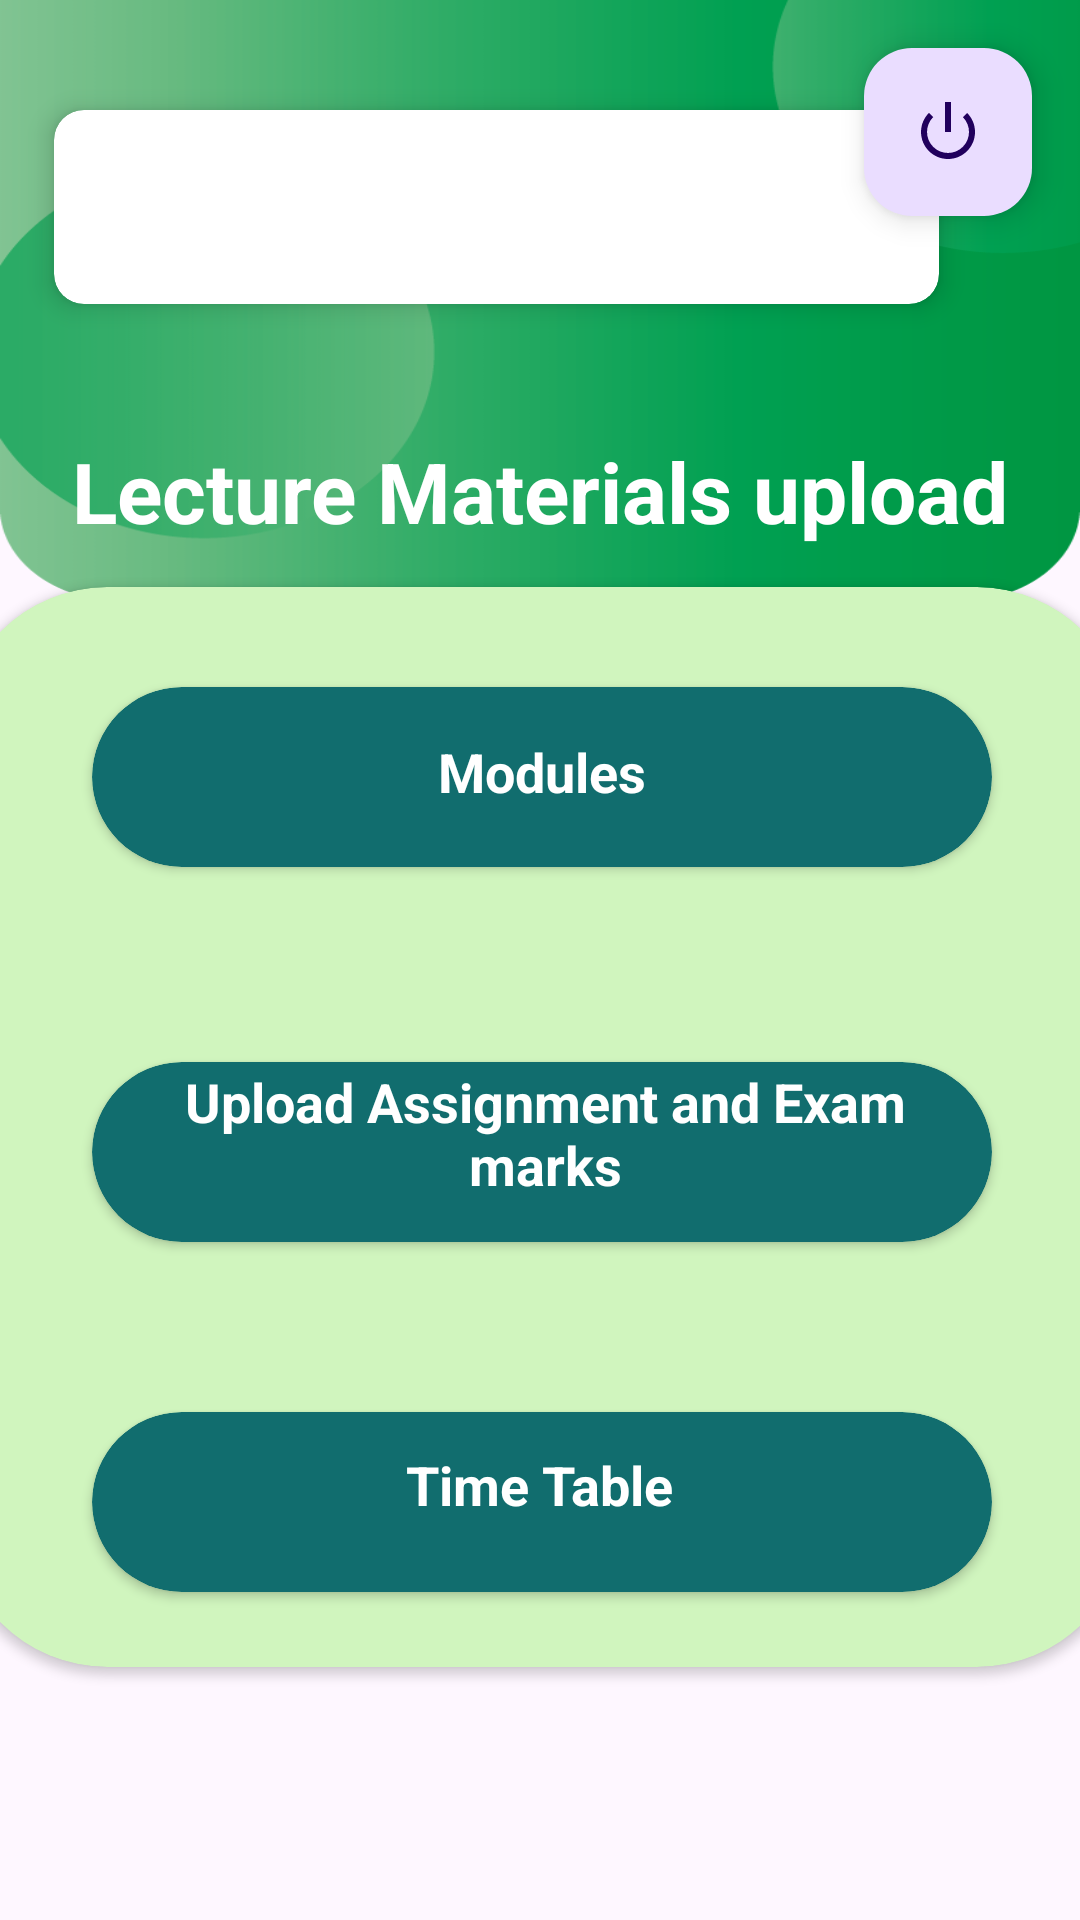

Write the Android layout XML for this screen, with the resource values it uses.
<!-- AndroidManifest.xml: application theme Theme.LMS_system -->
<!-- res/layout/activity_teacher_dashboard.xml -->
<?xml version="1.0" encoding="utf-8"?>
<androidx.constraintlayout.widget.ConstraintLayout xmlns:android="http://schemas.android.com/apk/res/android"
    xmlns:app="http://schemas.android.com/apk/res-auto"
    xmlns:tools="http://schemas.android.com/tools"
    android:layout_width="match_parent"
    android:layout_height="match_parent"
    tools:context=".Home">

    <androidx.constraintlayout.widget.ConstraintLayout
        android:id="@+id/constraintLayout"
        android:layout_width="match_parent"
        android:layout_height="200dp"
        app:layout_constraintEnd_toEndOf="parent"
        app:layout_constraintStart_toStartOf="parent"
        app:layout_constraintTop_toTopOf="parent">

        <ImageView
            android:id="@+id/imageView2"
            android:layout_width="wrap_content"
            android:layout_height="wrap_content"
            android:scaleType="fitXY"
            app:layout_constraintBottom_toBottomOf="parent"
            app:layout_constraintEnd_toEndOf="parent"
            app:layout_constraintHorizontal_bias="0.0"
            app:layout_constraintStart_toStartOf="parent"
            app:layout_constraintTop_toTopOf="parent"
            app:layout_constraintVertical_bias="0.0"
            app:srcCompat="@drawable/home"
            tools:ignore="ContentDescription" />

        <com.google.android.material.floatingactionbutton.FloatingActionButton
            android:id="@+id/floatingActionButton"
            android:layout_width="wrap_content"
            android:layout_height="wrap_content"
            android:layout_marginTop="16dp"
            android:layout_marginEnd="16dp"
            android:clickable="true"
            app:layout_constraintEnd_toEndOf="parent"
            app:layout_constraintTop_toTopOf="parent"
            app:srcCompat="@android:drawable/ic_lock_power_off" />

        <RelativeLayout
            android:id="@+id/searchRl"
            android:layout_width="331dp"
            android:layout_height="110dp"
            app:layout_constraintBottom_toBottomOf="parent"
            app:layout_constraintStart_toStartOf="parent"
            app:layout_constraintTop_toTopOf="@+id/imageView2"
            app:layout_constraintVertical_bias="0.177"
            tools:ignore="MissingConstraints">

            <androidx.cardview.widget.CardView
                android:layout_width="350dp"
                android:layout_height="86dp"
                android:layout_marginHorizontal="10dp"
                android:layout_marginTop="10dp"
                app:cardBackgroundColor="@color/white"
                app:cardCornerRadius="10dp"
                app:cardElevation="5dp"
                app:cardUseCompatPadding="true">

                <RelativeLayout
                    android:layout_width="307dp"
                    android:layout_height="wrap_content" />

                <TextView
                    android:id="@+id/textView4"
                    android:layout_width="276dp"
                    android:layout_height="51dp"
                    android:layout_margin="5dp"
                    android:textColor="#07910D"
                    android:textSize="20sp"
                    android:textStyle="bold" />


            </androidx.cardview.widget.CardView>

        </RelativeLayout>

        <TextView
            android:id="@+id/materialUpload"
            android:layout_width="350dp"
            android:layout_height="50dp"
            android:layout_margin="5dp"
            android:background="@color/blue"
            android:text="Lecture Materials upload"
            android:textAlignment="center"
            android:textColor="@color/white"
            android:textSize="28dp"
            android:textStyle="bold"
            app:layout_constraintBottom_toBottomOf="parent"
            app:layout_constraintEnd_toEndOf="parent"
            app:layout_constraintStart_toStartOf="parent" />


    </androidx.constraintlayout.widget.ConstraintLayout>

    <androidx.constraintlayout.widget.ConstraintLayout
        android:layout_width="409dp"
        android:layout_height="529dp"
        app:layout_constraintBottom_toBottomOf="parent"
        app:layout_constraintEnd_toEndOf="parent"
        app:layout_constraintStart_toStartOf="parent"
        tools:ignore="MissingConstraints">


        <androidx.cardview.widget.CardView
            android:layout_width="390dp"
            android:layout_height="360dp"
            app:cardBackgroundColor="#D0F5BE"
            app:cardCornerRadius="50dp"
            app:layout_constraintBottom_toBottomOf="parent"
            app:layout_constraintEnd_toEndOf="parent"
            app:layout_constraintStart_toStartOf="parent"
            app:layout_constraintTop_toTopOf="parent">


            <androidx.constraintlayout.widget.ConstraintLayout
                android:layout_width="match_parent"
                android:layout_height="match_parent">

                <androidx.cardview.widget.CardView
                    android:id="@+id/card1"
                    android:layout_width="300dp"
                    android:layout_height="60dp"
                    android:layout_margin="10dp"
                    app:cardBackgroundColor="#116D6E"
                    app:cardCornerRadius="50dp"
                    app:layout_constraintBottom_toBottomOf="parent"
                    app:layout_constraintEnd_toEndOf="parent"
                    app:layout_constraintStart_toStartOf="parent"
                    app:layout_constraintTop_toTopOf="parent"
                    app:layout_constraintVertical_bias="0.53">

                    <RelativeLayout
                        android:layout_width="match_parent"
                        android:layout_height="match_parent">

                        <TextView
                            android:id="@+id/textView1"
                            android:layout_width="250dp"
                            android:layout_height="59dp"
                            android:layout_alignParentStart="true"
                            android:layout_alignParentTop="true"
                            android:layout_alignParentEnd="true"
                            android:layout_alignParentBottom="true"
                            android:layout_marginStart="26dp"
                            android:layout_marginTop="1dp"
                            android:layout_marginEnd="24dp"
                            android:layout_marginBottom="0dp"
                            android:text="Upload Assignment and Exam marks"
                            android:textAlignment="center"
                            android:textColor="@color/white"
                            android:textSize="18dp"
                            android:textStyle="bold" />

                    </RelativeLayout>

                </androidx.cardview.widget.CardView>

                <androidx.cardview.widget.CardView
                    android:id="@+id/card2"
                    android:layout_width="300dp"
                    android:layout_height="60dp"
                    android:layout_margin="10dp"
                    app:cardBackgroundColor="#116D6E"
                    app:cardCornerRadius="50dp"
                    app:layout_constraintBottom_toBottomOf="parent"
                    app:layout_constraintEnd_toEndOf="parent"
                    app:layout_constraintStart_toStartOf="parent"
                    app:layout_constraintTop_toTopOf="parent"
                    app:layout_constraintVertical_bias="0.083">

                    <RelativeLayout
                        android:layout_width="match_parent"
                        android:layout_height="match_parent">

                        <TextView
                            android:id="@+id/textView2"
                            android:layout_width="259dp"
                            android:layout_height="82dp"
                            android:layout_alignParentStart="true"
                            android:layout_alignParentTop="true"
                            android:layout_alignParentEnd="true"
                            android:layout_alignParentBottom="true"
                            android:layout_marginStart="45dp"
                            android:layout_marginTop="16dp"
                            android:layout_marginEnd="45dp"
                            android:layout_marginBottom="14dp"
                            android:text="Modules"
                            android:textAlignment="center"
                            android:textColor="@color/white"
                            android:textSize="18dp"
                            android:textStyle="bold" />

                    </RelativeLayout>

                </androidx.cardview.widget.CardView>

                <androidx.cardview.widget.CardView
                    android:id="@+id/card3"
                    android:layout_width="300dp"
                    android:layout_height="60dp"
                    android:layout_margin="10dp"
                    app:cardBackgroundColor="#116D6E"
                    app:cardCornerRadius="50dp"
                    app:layout_constraintBottom_toBottomOf="parent"
                    app:layout_constraintEnd_toEndOf="parent"
                    app:layout_constraintStart_toStartOf="parent"
                    app:layout_constraintTop_toTopOf="parent"
                    app:layout_constraintVertical_bias="0.946">

                    <RelativeLayout
                        android:layout_width="match_parent"
                        android:layout_height="match_parent">

                        <TextView
                            android:id="@+id/textView3"
                            android:layout_width="243dp"
                            android:layout_height="43dp"
                            android:layout_alignParentStart="true"
                            android:layout_alignParentTop="true"
                            android:layout_alignParentEnd="true"
                            android:layout_alignParentBottom="true"
                            android:layout_marginStart="39dp"
                            android:layout_marginTop="12dp"
                            android:layout_marginEnd="41dp"
                            android:layout_marginBottom="18dp"
                            android:text="Time Table"
                            android:textAlignment="center"
                            android:textColor="@color/white"
                            android:textSize="18dp"
                            android:textStyle="bold" />

                    </RelativeLayout>
                </androidx.cardview.widget.CardView>

            </androidx.constraintlayout.widget.ConstraintLayout>

        </androidx.cardview.widget.CardView>


    </androidx.constraintlayout.widget.ConstraintLayout>


</androidx.constraintlayout.widget.ConstraintLayout>
<!-- resources referenced by this layout -->
<resources>
  <color name="white">#FFFFFFFF</color>
  <!-- drawable home: png bitmap (drawable, 12445 bytes) -->
  <style name="Theme.LMS_system" parent="Base.Theme.LMS_system" />
  <style name="Base.Theme.LMS_system" parent="Theme.Material3.DayNight.NoActionBar">
          
          
      </style>
</resources>
